The GitHub repository aashigoyal210900/wildfire_cnn contains a labelled image folder "California" with 2 categories: no wildfire, wildfire. Examples follow, each with its label.

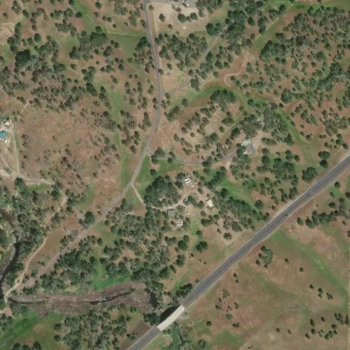
Label: wildfire

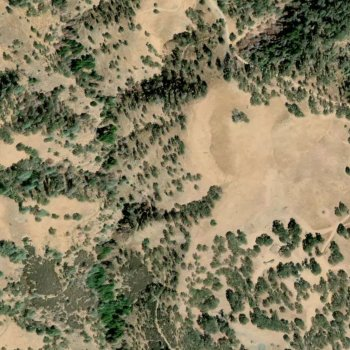
Label: wildfire

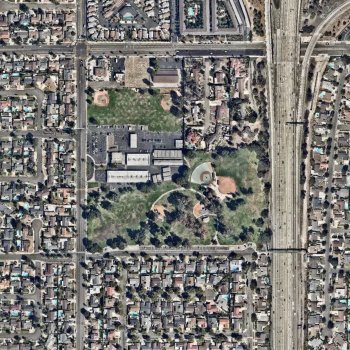
Label: no wildfire

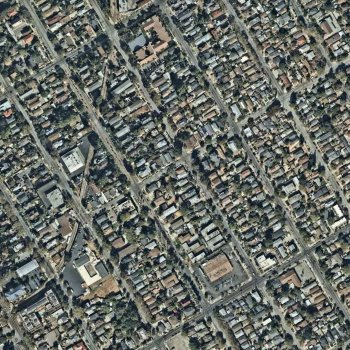
Label: no wildfire

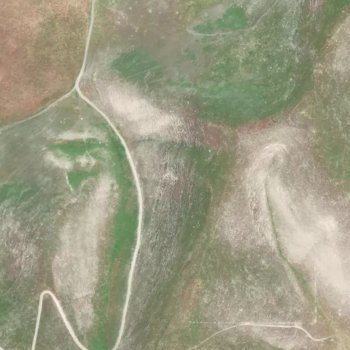
Label: wildfire

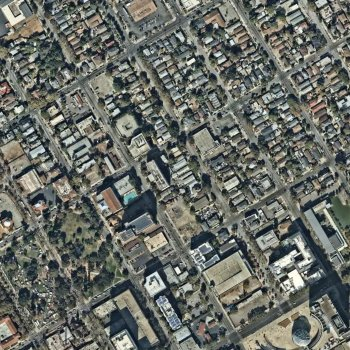
Label: no wildfire
